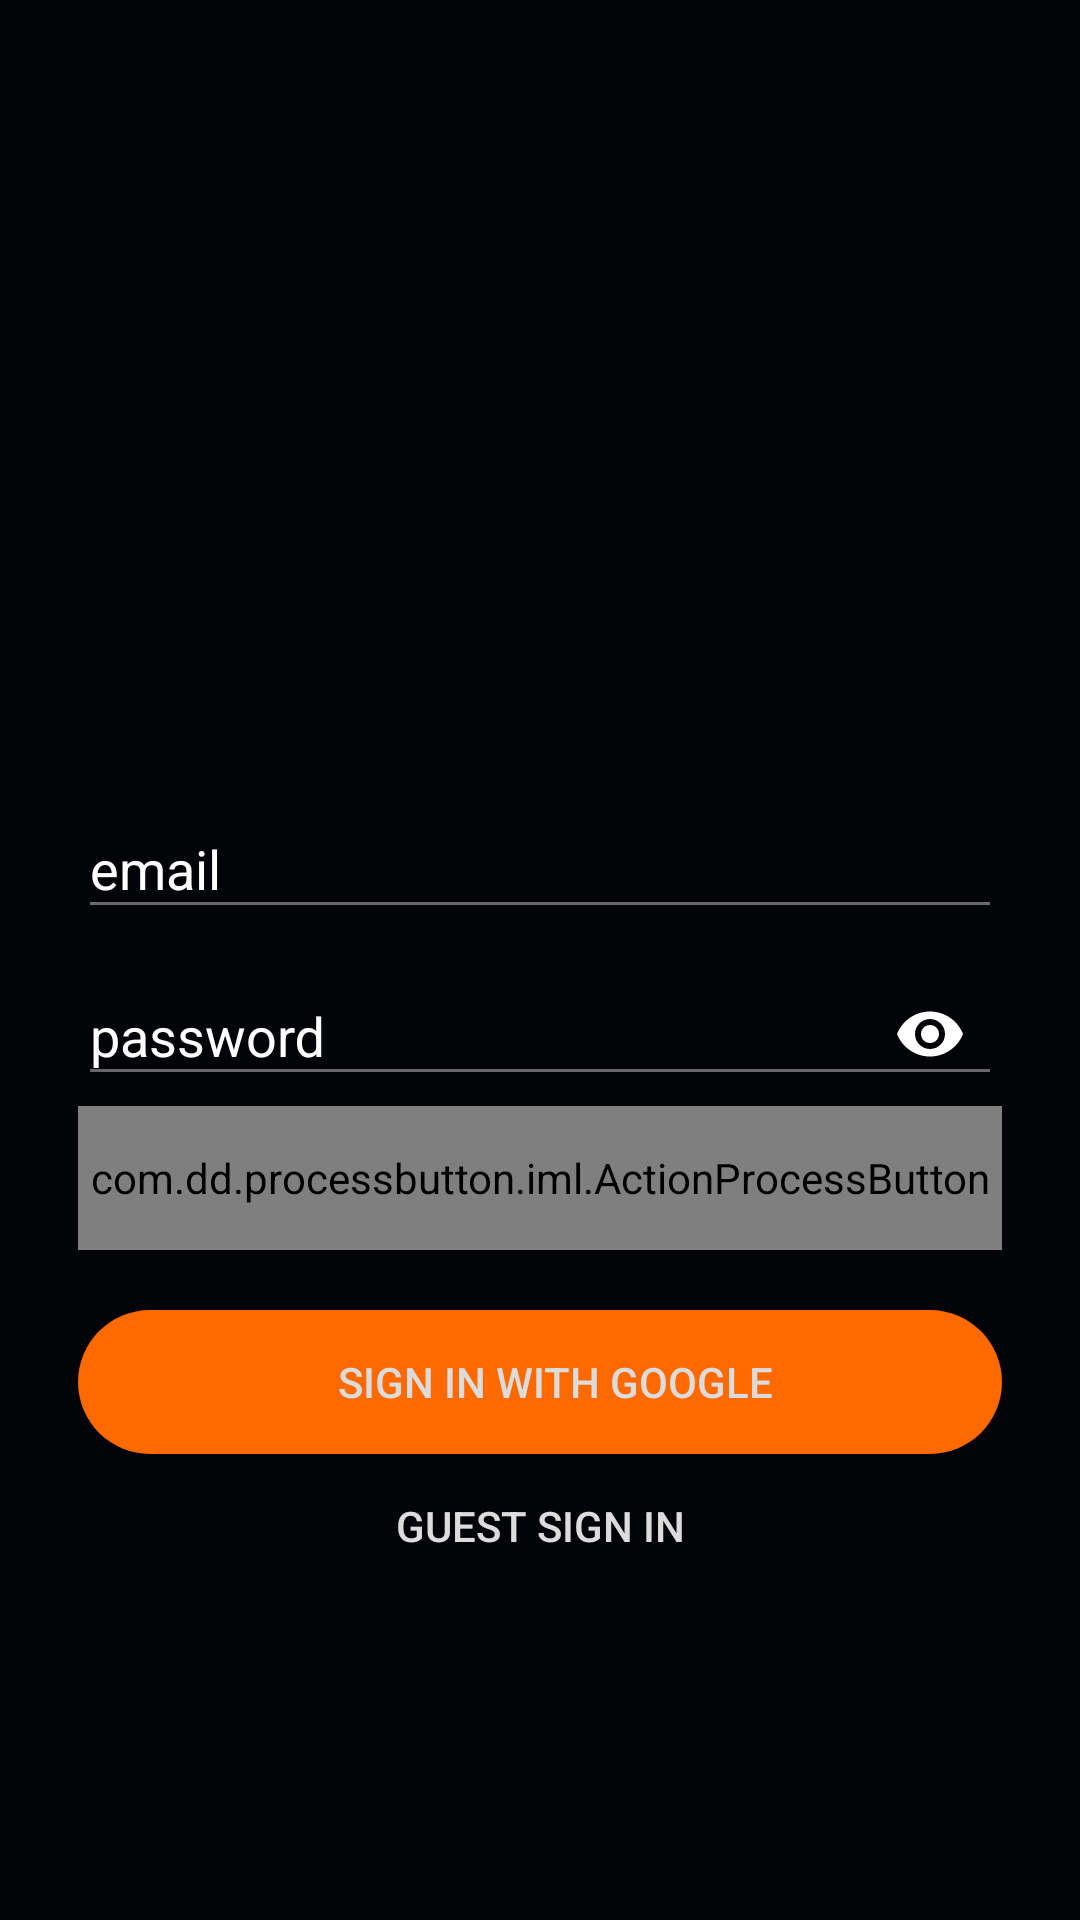

Write the Android layout XML for this screen, with the resource values it uses.
<!-- AndroidManifest.xml: application theme AppTheme -->
<!-- res/layout/content_login.xml -->
<android.support.design.widget.CoordinatorLayout
    xmlns:android="http://schemas.android.com/apk/res/android"
    xmlns:app="http://schemas.android.com/apk/res-auto"
    xmlns:tools="http://schemas.android.com/tools"
    android:id="@+id/content_login_id"
    android:layout_width="match_parent"
    android:layout_height="match_parent"
    android:background="#030408"
    android:fitsSystemWindows="true"
    android:foregroundGravity="center"
    android:paddingLeft="10dp"
    android:paddingRight="10dp"
    tools:context=".LoginActivity">


    <LinearLayout
        android:layout_width="match_parent"
        android:layout_height="wrap_content"
        android:layout_gravity="center_vertical|center_horizontal"
        android:gravity="center"
        android:orientation="vertical"
        android:padding="@dimen/activity_horizontal_margin">


        <ImageView
            android:id="@+id/imageView"
            android:layout_width="150dp"
            android:layout_height="150dp"
            android:background="@mipmap/ic_launcher_round" />

        <android.support.design.widget.TextInputLayout
            style="@style/alegriaLabel"
            android:layout_width="match_parent"
            android:layout_height="wrap_content"
            android:cursorVisible="false"
            android:focusable="false"
            android:focusableInTouchMode="true"
            android:textColorHint="#ffffff"
            app:hintAnimationEnabled="false">

            <android.support.design.widget.TextInputEditText
                android:id="@+id/user_email"
                android:layout_width="match_parent"
                android:layout_height="wrap_content"
                android:alpha="0.40"
                android:backgroundTint="#ffffff"
                android:cursorVisible="false"
                android:ems="10"
                android:hint="email"
                android:focusedByDefault="false"
                android:inputType="textEmailAddress"
                android:shadowColor="@color/white"
                android:textColor="@color/white"
                android:textColorHighlight="@color/white"
                android:textColorHint="@color/white"
                android:textColorLink="@color/white"
                android:textCursorDrawable="@color/white" />
        </android.support.design.widget.TextInputLayout>

        <android.support.design.widget.TextInputLayout
            style="@style/alegriaLabel"
            android:layout_width="match_parent"
            android:layout_height="wrap_content"
            android:cursorVisible="false"
            android:focusable="false"
            android:defaultFocusHighlightEnabled="false"
            android:focusableInTouchMode="true"
            android:textColorHint="@color/white"
            app:passwordToggleEnabled="true"
            app:passwordToggleTint="@color/white">

            <android.support.design.widget.TextInputEditText
                android:id="@+id/user_password"
                android:layout_width="match_parent"
                android:layout_height="wrap_content"
                android:alpha="0.40"
                android:backgroundTint="@color/white"
                android:cursorVisible="false"
                android:ems="10"
                android:focusable="false"
                android:focusedByDefault="false"
                android:hint="password"
                android:inputType="textPassword"
                android:shadowColor="@color/white"
                android:textColor="@color/white"
                android:textColorHighlight="@color/white"
                android:textColorHint="@color/white"
                android:textColorLink="@color/white" />
        </android.support.design.widget.TextInputLayout>

        <LinearLayout
            android:layout_width="match_parent"
            android:layout_height="wrap_content"
            android:orientation="vertical">

            <com.dd.processbutton.iml.ActionProcessButton
                android:id="@+id/ESignIn"
                android:layout_width="match_parent"
                android:layout_height="48dp"
                android:layout_marginBottom="16dp"
                android:text="Sign In"
                android:textColor="#dcdcdc"
                android:textSize="18sp"
                app:pb_colorComplete="#aa99cc00"
                app:pb_colorNormal="@color/pink"
                app:pb_colorPressed="#ee0979"
                app:pb_colorProgress="#aa66cc"
                app:pb_cornerRadius="48dp"
                app:pb_textComplete="Sign in Successful"
                app:pb_textProgress="Signing In"
                android:focusableInTouchMode="false"
                android:clickable="true"
                android:focusable="true"/>

            <LinearLayout
                android:id="@+id/GsignInLAyout"
                android:layout_width="match_parent"
                android:layout_height="wrap_content"
                android:layout_marginTop="4dp"
                android:layout_weight="1"
                android:orientation="horizontal">

                <Button
                    android:id="@+id/Gpic"
                    style="@style/roundRect"
                    android:layout_width="match_parent"
                    android:layout_height="match_parent"
                    android:drawableLeft="@drawable/ic_icons8_google"
                    android:gravity="center"
                    android:paddingLeft="30dp"
                    android:paddingRight="20dp"
                    android:text="Sign in with google"
                    android:textColor="#dcdcdc"
                    android:clickable="true"
                    android:focusable="true"/>

            </LinearLayout>
        </LinearLayout>

        <Button
            android:id="@+id/GuestSignIn"
            android:layout_width="match_parent"
            android:layout_height="wrap_content"
            android:background="#00ffffff"
            android:text="Guest Sign in"
            android:textColor="#dcdcdc" />


    </LinearLayout>
</android.support.design.widget.CoordinatorLayout>
<!-- resources referenced by this layout -->
<resources>
  <color name="pink">#c51162</color>
  <color name="white">#ffffff</color>
  <dimen name="activity_horizontal_margin">16dp</dimen>
  <style name="alegriaLabel" parent="TextAppearance.AppCompat">
          
          <item name="android:textColorHint">#274a4a</item>
          <item name="android:textSize">20sp</item>
          
          <item name="colorAccent">#274a4a</item>
          <item name="colorControlNormal">#274a4a</item>
          <item name="colorControlActivated">#274a4a</item>
          <item name="colorControlHighlight">#274a4a</item>
      </style>
  <style name="roundRect">
          <item name="android:background">@drawable/round_rect</item>
      </style>
  <style name="AppTheme" parent="Theme.AppCompat.Light.DarkActionBar">
          
          <item name="colorPrimary">@color/colorPrimary</item>
          <item name="colorPrimaryDark">@color/colorPrimaryDark</item>
          <item name="colorAccent">#dcdcdc</item>
      </style>
  <!-- drawable round_rect (drawable) -->
  <?xml version="1.0" encoding="utf-8"?>
  <shape xmlns:android="http://schemas.android.com/apk/res/android">
      <solid android:color="#ff6a00"/>
      <corners android:radius="48dp" />
  </shape>
  <color name="colorPrimary">#594691</color>
  <color name="colorPrimaryDark">#3e2d70</color>
</resources>
